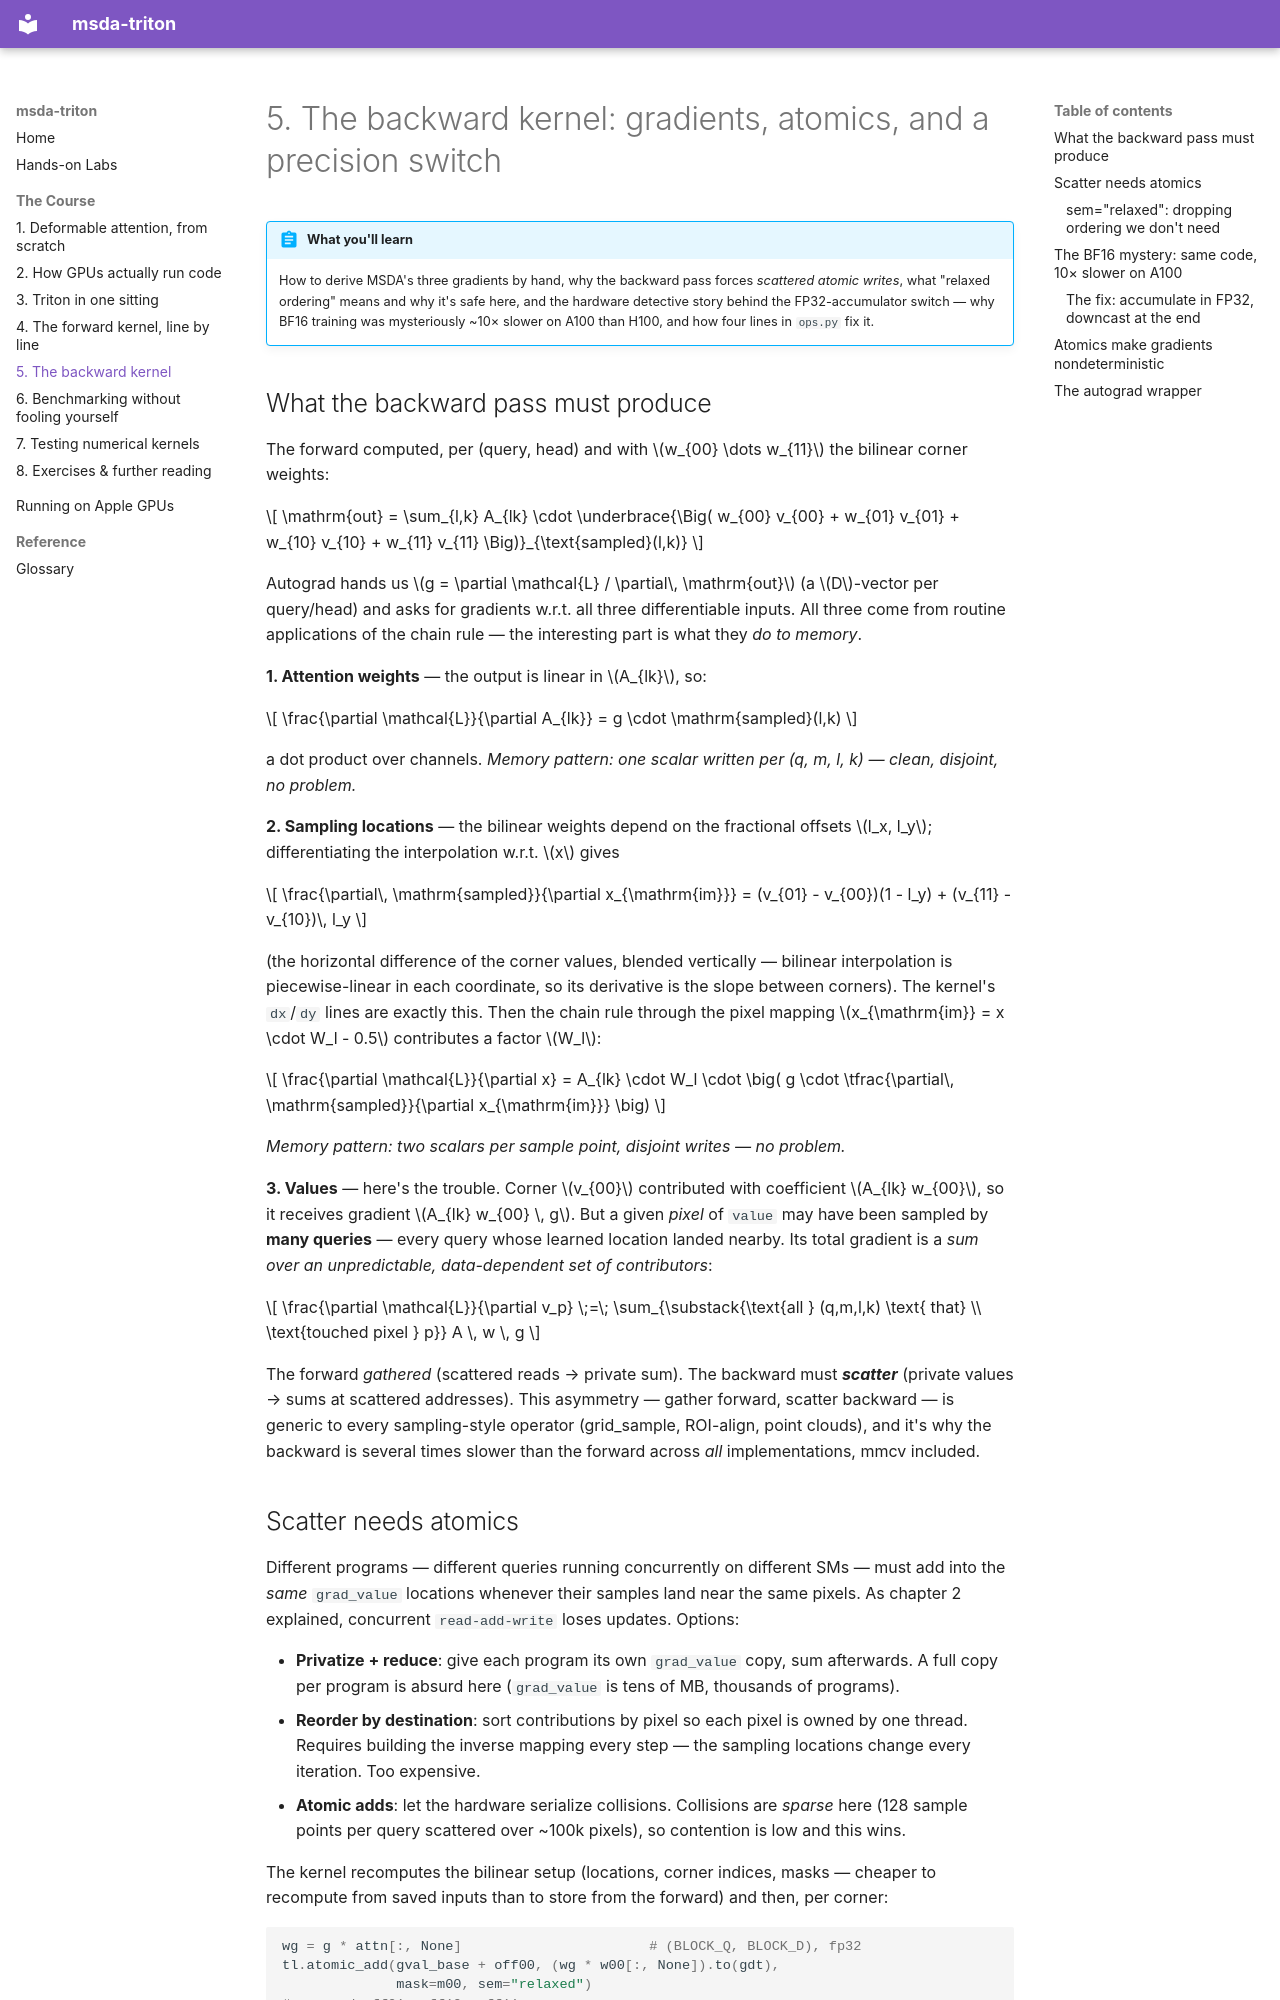

repository: roulbac/msda-triton · page: course/05-backward-kernel/index.html · generator: mkdocs

# 5. The backward kernel: gradients, atomics, and a precision switch

!!! abstract "What you'll learn"
    How to derive MSDA's three gradients by hand, why the backward pass forces *scattered atomic writes*, what "relaxed ordering" means and why it's safe here, and the hardware detective story behind the FP32-accumulator switch — why BF16 training was mysteriously ~10× slower on A100 than H100, and how four lines in `ops.py` fix it.

## What the backward pass must produce

The forward computed, per (query, head) and with $w_{00} \dots w_{11}$ the bilinear corner weights:

$$
\mathrm{out} = \sum_{l,k} A_{lk} \cdot \underbrace{\Big( w_{00} v_{00} + w_{01} v_{01} + w_{10} v_{10} + w_{11} v_{11} \Big)}_{\text{sampled}(l,k)}
$$

Autograd hands us $g = \partial \mathcal{L} / \partial\, \mathrm{out}$ (a $D$-vector per query/head) and asks for gradients w.r.t. all three differentiable inputs. All three come from routine applications of the chain rule — the interesting part is what they *do to memory*.

**1. Attention weights** — the output is linear in $A_{lk}$, so:

$$
\frac{\partial \mathcal{L}}{\partial A_{lk}} = g \cdot \mathrm{sampled}(l,k)
$$

a dot product over channels. *Memory pattern: one scalar written per (q, m, l, k) — clean, disjoint, no problem.*

**2. Sampling locations** — the bilinear weights depend on the fractional offsets $l_x, l_y$; differentiating the interpolation w.r.t. $x$ gives

$$
\frac{\partial\, \mathrm{sampled}}{\partial x_{\mathrm{im}}} = (v_{01} - v_{00})(1 - l_y) + (v_{11} - v_{10})\, l_y
$$

(the horizontal difference of the corner values, blended vertically — bilinear interpolation is piecewise-linear in each coordinate, so its derivative is the slope between corners). The kernel's `dx`/`dy` lines are exactly this. Then the chain rule through the pixel mapping $x_{\mathrm{im}} = x \cdot W_l - 0.5$ contributes a factor $W_l$:

$$
\frac{\partial \mathcal{L}}{\partial x} = A_{lk} \cdot W_l \cdot \big( g \cdot \tfrac{\partial\, \mathrm{sampled}}{\partial x_{\mathrm{im}}} \big)
$$

*Memory pattern: two scalars per sample point, disjoint writes — no problem.*

**3. Values** — here's the trouble. Corner $v_{00}$ contributed with coefficient $A_{lk} w_{00}$, so it receives gradient $A_{lk} w_{00} \, g$. But a given *pixel* of `value` may have been sampled by **many queries** — every query whose learned location landed nearby. Its total gradient is a *sum over an unpredictable, data-dependent set of contributors*:

$$
\frac{\partial \mathcal{L}}{\partial v_p} \;=\; \sum_{\substack{\text{all } (q,m,l,k) \text{ that} \\ \text{touched pixel } p}} A \, w \, g
$$

The forward *gathered* (scattered reads → private sum). The backward must ***scatter*** (private values → sums at scattered addresses). This asymmetry — gather forward, scatter backward — is generic to every sampling-style operator (grid_sample, ROI-align, point clouds), and it's why the backward is several times slower than the forward across *all* implementations, mmcv included.
